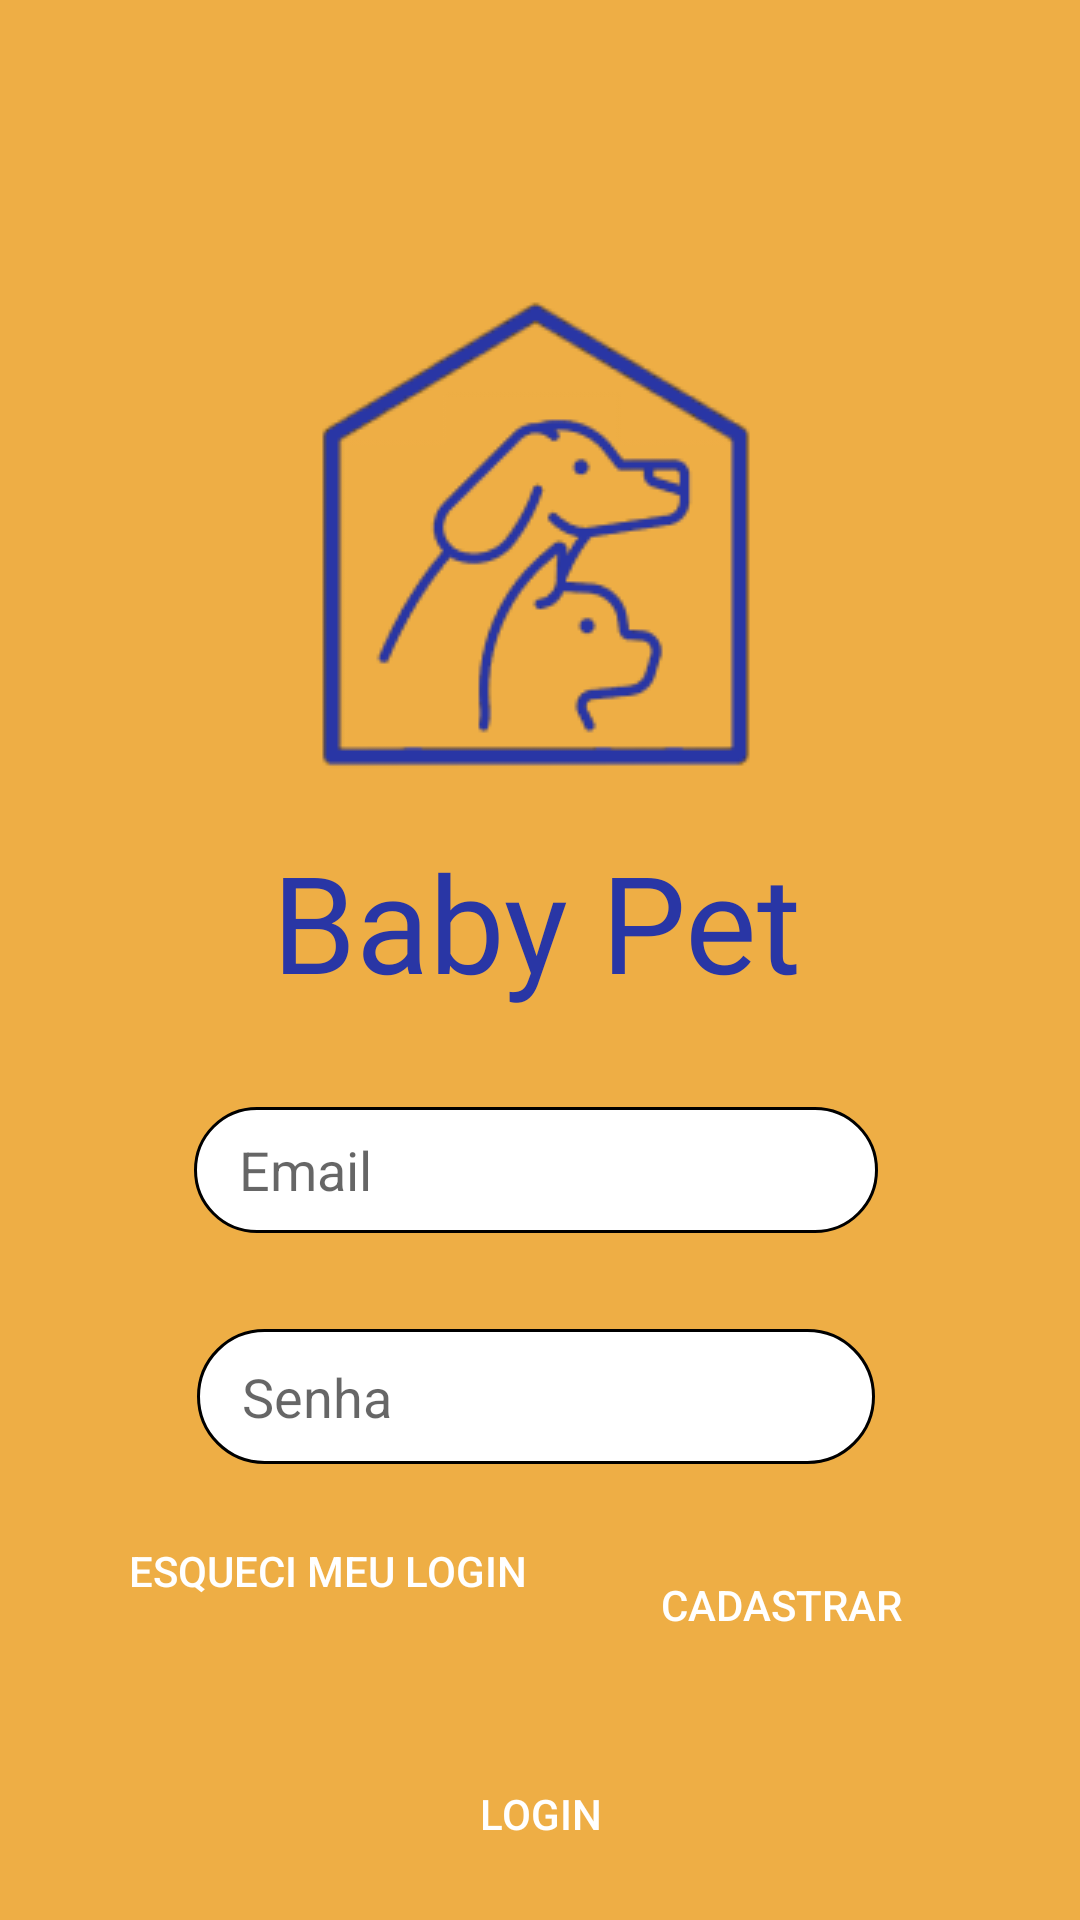

Reconstruct the res/layout file that produces this screen, plus the resources it refers to.
<!-- AndroidManifest.xml: application theme Theme.ProjetoBabyPet -->
<!-- res/layout/activity_login.xml -->
<?xml version="1.0" encoding="utf-8"?>
<androidx.constraintlayout.widget.ConstraintLayout xmlns:android="http://schemas.android.com/apk/res/android"
    xmlns:app="http://schemas.android.com/apk/res-auto"
    xmlns:tools="http://schemas.android.com/tools"
    android:layout_width="match_parent"
    android:layout_height="match_parent"
    android:background="@color/yellow"
    tools:context=".activities.Login">


    <ImageView
        android:id="@+id/imageView"
        android:layout_width="wrap_content"
        android:layout_height="wrap_content"
        android:layout_marginTop="96dp"
        android:src="@drawable/imagem_login"
        app:layout_constraintEnd_toEndOf="parent"
        app:layout_constraintStart_toStartOf="parent"
        app:layout_constraintTop_toTopOf="parent" />

    <TextView
        android:id="@+id/titulo"
        android:layout_width="wrap_content"
        android:layout_height="wrap_content"
        android:layout_marginTop="12dp"
        android:fontFamily="@font/chelsea_market"
        android:text="Baby Pet"
        android:textColor="@color/blue"
        android:textSize="45sp"
        app:layout_constraintEnd_toEndOf="parent"
        app:layout_constraintHorizontal_bias="0.494"
        app:layout_constraintStart_toStartOf="parent"
        app:layout_constraintTop_toBottomOf="@+id/imageView" />

    <EditText
        android:id="@+id/email"
        android:layout_width="228dp"
        android:layout_height="42dp"
        android:layout_marginTop="32dp"
        android:background="@drawable/style_edit_text_area"
        android:ems="10"
        android:hint="Email"
        android:inputType="textEmailAddress"
        android:paddingStart="15dp"
        app:layout_constraintEnd_toEndOf="parent"
        app:layout_constraintHorizontal_bias="0.49"
        app:layout_constraintStart_toStartOf="parent"
        app:layout_constraintTop_toBottomOf="@+id/titulo" />

    <Button
        android:id="@+id/button_esqueci"
        android:layout_width="141dp"
        android:layout_height="46dp"
        android:background="@drawable/style_btn_login_cadastro"
        android:text="Esqueci meu login"
        android:textColor="@color/white"
        app:layout_constraintBottom_toBottomOf="parent"
        app:layout_constraintEnd_toEndOf="parent"
        app:layout_constraintHorizontal_bias="0.177"
        app:layout_constraintStart_toStartOf="parent"
        app:layout_constraintTop_toBottomOf="@+id/senha"
        app:layout_constraintVertical_bias="0.12" />

    <Button
        android:id="@+id/btnLogin"
        android:layout_width="152dp"
        android:layout_height="37dp"
        android:layout_marginTop="28dp"
        android:background="@drawable/style_btn_login_cadastro"
        android:text="Login"
        android:textColor="@color/white"
        app:layout_constraintEnd_toEndOf="parent"
        app:layout_constraintStart_toStartOf="parent"
        app:layout_constraintTop_toBottomOf="@+id/btnCadastrar" />

    <EditText
        android:id="@+id/senha"
        android:layout_width="226dp"
        android:layout_height="45dp"
        android:layout_marginTop="32dp"
        android:background="@drawable/style_edit_text_area"
        android:ems="10"
        android:hint="Senha"
        android:inputType="textPassword"
        android:paddingStart="15dp"
        app:layout_constraintEnd_toEndOf="parent"
        app:layout_constraintHorizontal_bias="0.491"
        app:layout_constraintStart_toStartOf="parent"
        app:layout_constraintTop_toBottomOf="@+id/email" />

    <Button
        android:id="@+id/btnCadastrar"
        android:layout_width="141dp"
        android:layout_height="46dp"
        android:layout_marginTop="24dp"
        android:background="@drawable/style_btn_login_cadastro"
        android:text="Cadastrar"
        android:textColor="@color/white"
        app:layout_constraintEnd_toEndOf="parent"
        app:layout_constraintHorizontal_bias="0.811"
        app:layout_constraintStart_toStartOf="@+id/senha"
        app:layout_constraintTop_toBottomOf="@+id/senha" />

    <ProgressBar
        android:id="@+id/progressBar_login"
        style="?android:attr/progressBarStyle"
        android:layout_width="wrap_content"
        android:layout_height="wrap_content"
        android:layout_marginTop="20dp"
        android:visibility="invisible"
        app:layout_constraintEnd_toEndOf="parent"
        app:layout_constraintHorizontal_bias="0.498"
        app:layout_constraintStart_toStartOf="parent"
        app:layout_constraintTop_toBottomOf="@+id/btnLogin" />

</androidx.constraintlayout.widget.ConstraintLayout>
<!-- resources referenced by this layout -->
<resources>
  <color name="blue">#2936A5</color>
  <color name="white">#FFFFFFFF</color>
  <color name="yellow">#EEAE45</color>
  <!-- drawable imagem_login: png bitmap (drawable, 10543 bytes) -->
  <!-- drawable style_edit_text_area (drawable) -->
  <?xml version="1.0" encoding="utf-8"?>
  <selector xmlns:android="http://schemas.android.com/apk/res/android">
      <item android:state_enabled="true" android:state_focused="true">
          <shape android:shape="rectangle">
              <solid android:color="@color/white"/>
              <corners android:radius="25dp"/>
              <stroke android:color="@color/blue" android:width="3dp"/>
          </shape>
      </item>
  
      <item android:state_enabled="true">
          <shape android:shape="rectangle">
              <solid android:color="@color/white"/>
              <corners android:radius="25dp"/>
              <stroke android:color="@color/black" android:width="1dp"/>
          </shape>
      </item>
  </selector>
  <style name="Theme.ProjetoBabyPet" parent="Theme.AppCompat.Light.NoActionBar">
          
          <item name="colorPrimary">@color/blue</item>
          <item name="colorAccent">@color/teal_200</item>
          
      </style>
  <color name="black">#FF000000</color>
  <color name="teal_200">#FF03DAC5</color>
</resources>
